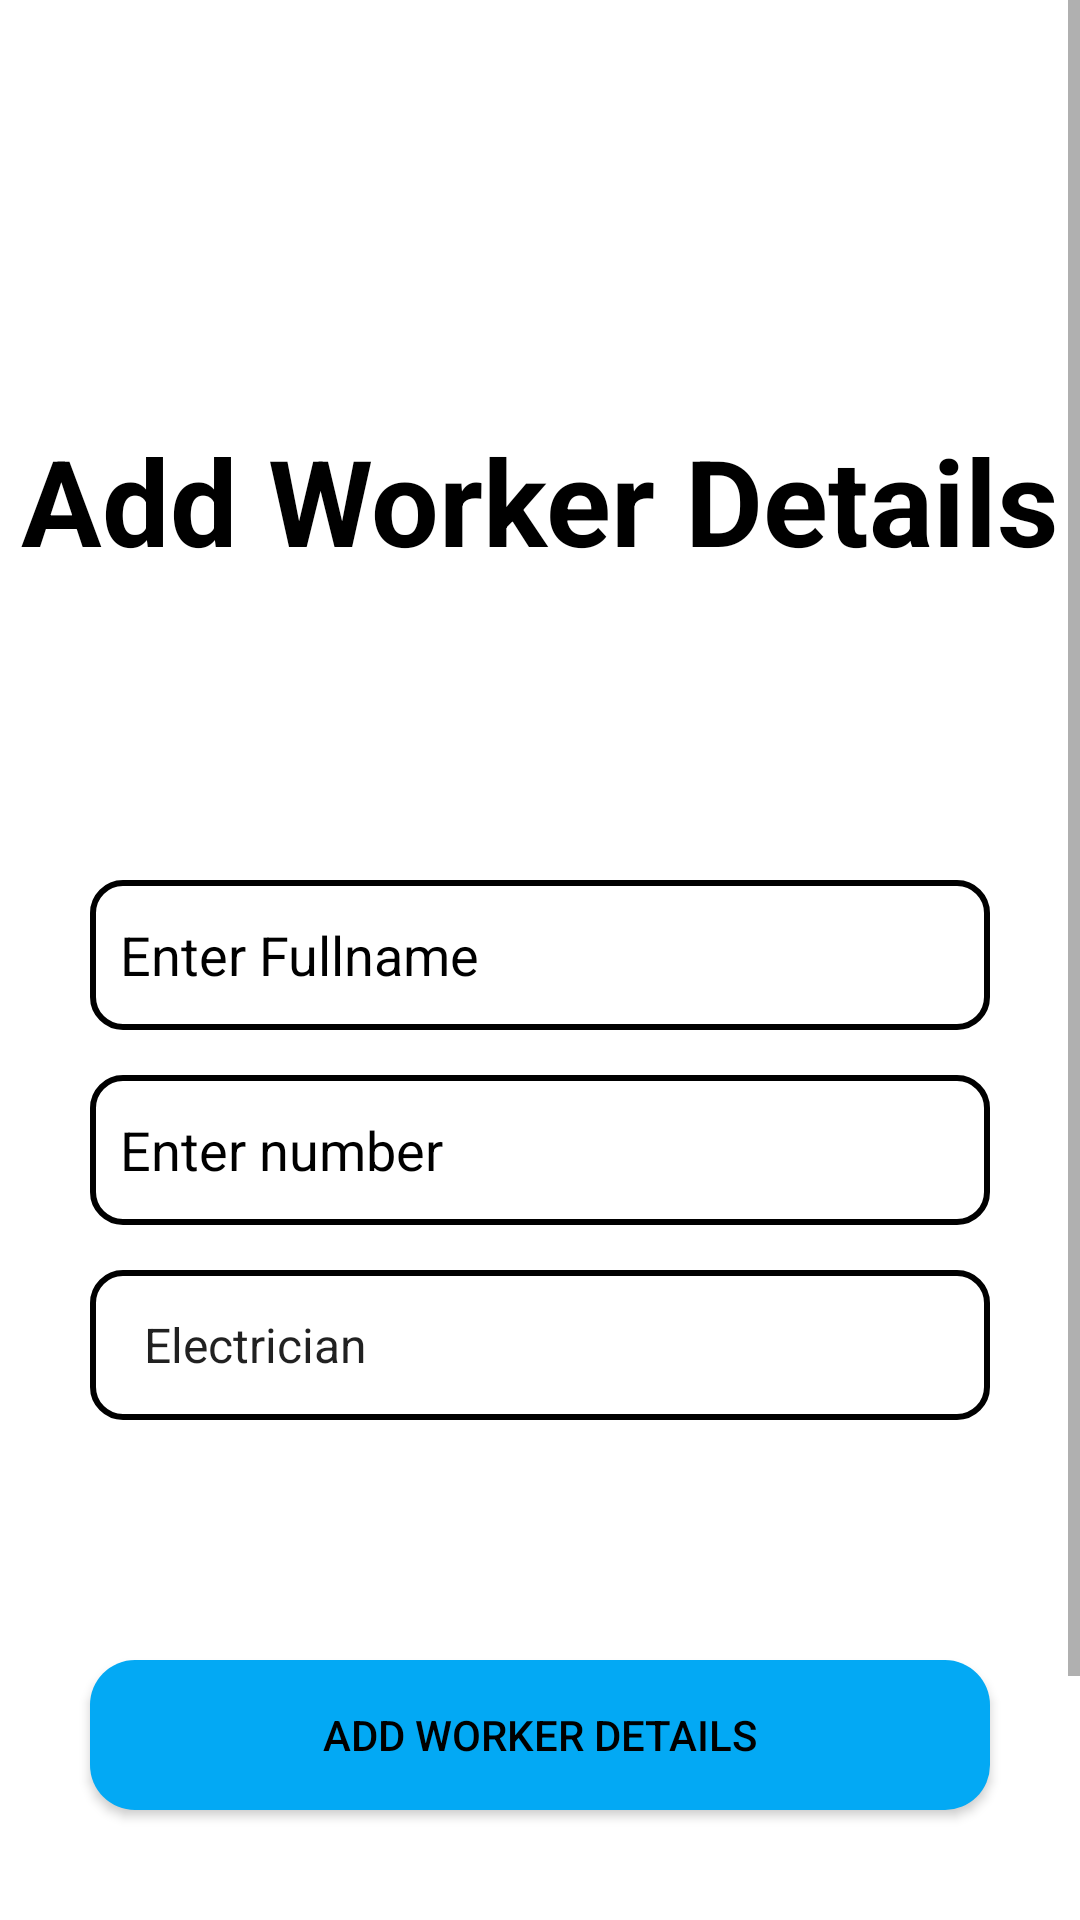

Here is an Android app screen rendered from its layout file. Give the layout XML and the strings, colors and styles it references.
<!-- AndroidManifest.xml: application theme Theme.OnSer -->
<!-- res/layout/activity_add_workers.xml -->
<?xml version="1.0" encoding="utf-8"?>
<RelativeLayout xmlns:android="http://schemas.android.com/apk/res/android"
    xmlns:app="http://schemas.android.com/apk/res-auto"
    xmlns:tools="http://schemas.android.com/tools"
    android:layout_width="match_parent"
    android:layout_height="match_parent"
    android:background="@color/white"
    android:orientation="vertical"
    android:gravity="center"
    tools:context=".Add_workers">





    <ScrollView
        android:layout_width="match_parent"
        android:layout_height="match_parent"
        >

        <RelativeLayout
            android:layout_width="wrap_content"
            android:layout_height="wrap_content">


            <TextView
                android:id="@+id/appname2"
                android:layout_width="match_parent"
                android:layout_height="wrap_content"
                android:layout_marginStart="5dp"
                android:layout_marginTop="60dp"
                android:layout_marginEnd="5dp"
                android:layout_marginBottom="100dp"

                android:paddingTop="80dp"
                android:text="Add Worker Details"
                android:textAlignment="center"
                android:textColor="@color/black"
                android:textColorHint="@color/black"
                android:textSize="40sp"
                android:textStyle="bold"
                app:layout_constraintBottom_toBottomOf="parent"
                app:layout_constraintEnd_toEndOf="parent"
                app:layout_constraintStart_toStartOf="parent"
                app:layout_constraintTop_toTopOf="parent" />

            <EditText
                android:id="@+id/worker_fullname"
                android:layout_width="300dp"
                android:layout_height="50dp"
                android:paddingRight="10dp"
                android:layout_centerHorizontal="true"
                android:background="@drawable/serviceinfo_round"
                android:hint="Enter Fullname"
                android:textColorHint="@color/black"
                android:drawablePadding="10dp"
                android:paddingLeft="10dp"
                android:layout_below="@+id/appname2"
                android:layout_marginBottom="15dp"
                android:drawableLeft="@drawable/ic_baseline_fullname_black_24"
                android:textColor="@color/black"

                />

            <EditText
                android:id="@+id/number"
                android:inputType="number"
                android:layout_width="300dp"
                android:layout_height="50dp"
                android:textColor="@color/black"
                android:layout_centerHorizontal="true"
                android:background="@drawable/serviceinfo_round"
                android:hint="Enter number"
                android:textColorHint="@color/black"
                android:drawablePadding="10dp"
                android:paddingLeft="10dp"
                android:layout_below="@+id/worker_fullname"
                android:drawableLeft="@drawable/ic_baseline_phone_black_24"
                android:layout_marginBottom="15dp"
                android:paddingRight="10dp"
                />


            <Spinner
                android:id="@+id/worker_service"
                android:paddingRight="10dp"
                android:layout_width="300dp"
                android:layout_height="50dp"
                android:padding="10dp"
                android:layout_below="@+id/number"
                android:background="@drawable/serviceinfo_round"
                android:layout_marginBottom="50dp"
                android:layout_centerHorizontal="true"
                android:hint="Enter Service Info"
                android:entries="@array/service_name"
                />

            <Button
                android:id="@+id/add_worker"
                android:layout_marginTop="30dp"
                android:layout_width="300dp"
                android:layout_height="50dp"
                android:layout_below="@+id/worker_service"
                android:background="@drawable/button_round"
                android:text="ADD worker details"
                android:layout_centerHorizontal="true"
                android:textColor="@color/black"
                android:layout_marginBottom="130dp"
                />

        </RelativeLayout>
    </ScrollView>

</RelativeLayout>
<!-- resources referenced by this layout -->
<resources>
  <string-array name="service_name">
          <item>Electrician</item>
          <item>Plumber</item>
          <item>Carpenter</item>
          <item>Masons</item>
          <item>Paste Control</item>
          <item>Security Guard</item>
          <item>Maid</item>
          <item>Wifi Provider</item>
          <item>Labours</item>
      </string-array>
  <color name="black">#FF000000</color>
  <color name="white">#FFFFFFFF</color>
  <!-- drawable button_round (drawable) -->
  <?xml version="1.0" encoding="utf-8"?>
  <shape xmlns:android="http://schemas.android.com/apk/res/android"
      android:shape="rectangle">
      <solid android:color="#03A9F4"/>
      <corners android:radius="15dp"/>
  
  </shape>
  <!-- drawable serviceinfo_round (drawable) -->
  <?xml version="1.0" encoding="utf-8"?>
  <shape xmlns:android="http://schemas.android.com/apk/res/android"
      android:shape="rectangle">
  
      <stroke android:color="@color/black"
          android:width="2dp"/>
      <solid android:color="#FFFFFF"/>
      <corners android:radius="10dp"/>
  
  
  </shape>
  <style name="Theme.OnSer" parent="Theme.MaterialComponents.DayNight.NoActionBar">
          
          <item name="colorPrimary">#09D5EF</item>
          <item name="colorPrimaryVariant">#0f3b52</item>
          <item name="colorOnPrimary">@color/white</item>
          
          <item name="colorSecondary">@color/teal_200</item>
          <item name="colorSecondaryVariant">@color/teal_700</item>
          <item name="colorOnSecondary">@color/black</item>
          
          <item name="android:statusBarColor">?attr/colorPrimaryVariant</item>
          
      </style>
  <color name="teal_200">#FF03DAC5</color>
  <color name="teal_700">#FF018786</color>
</resources>
